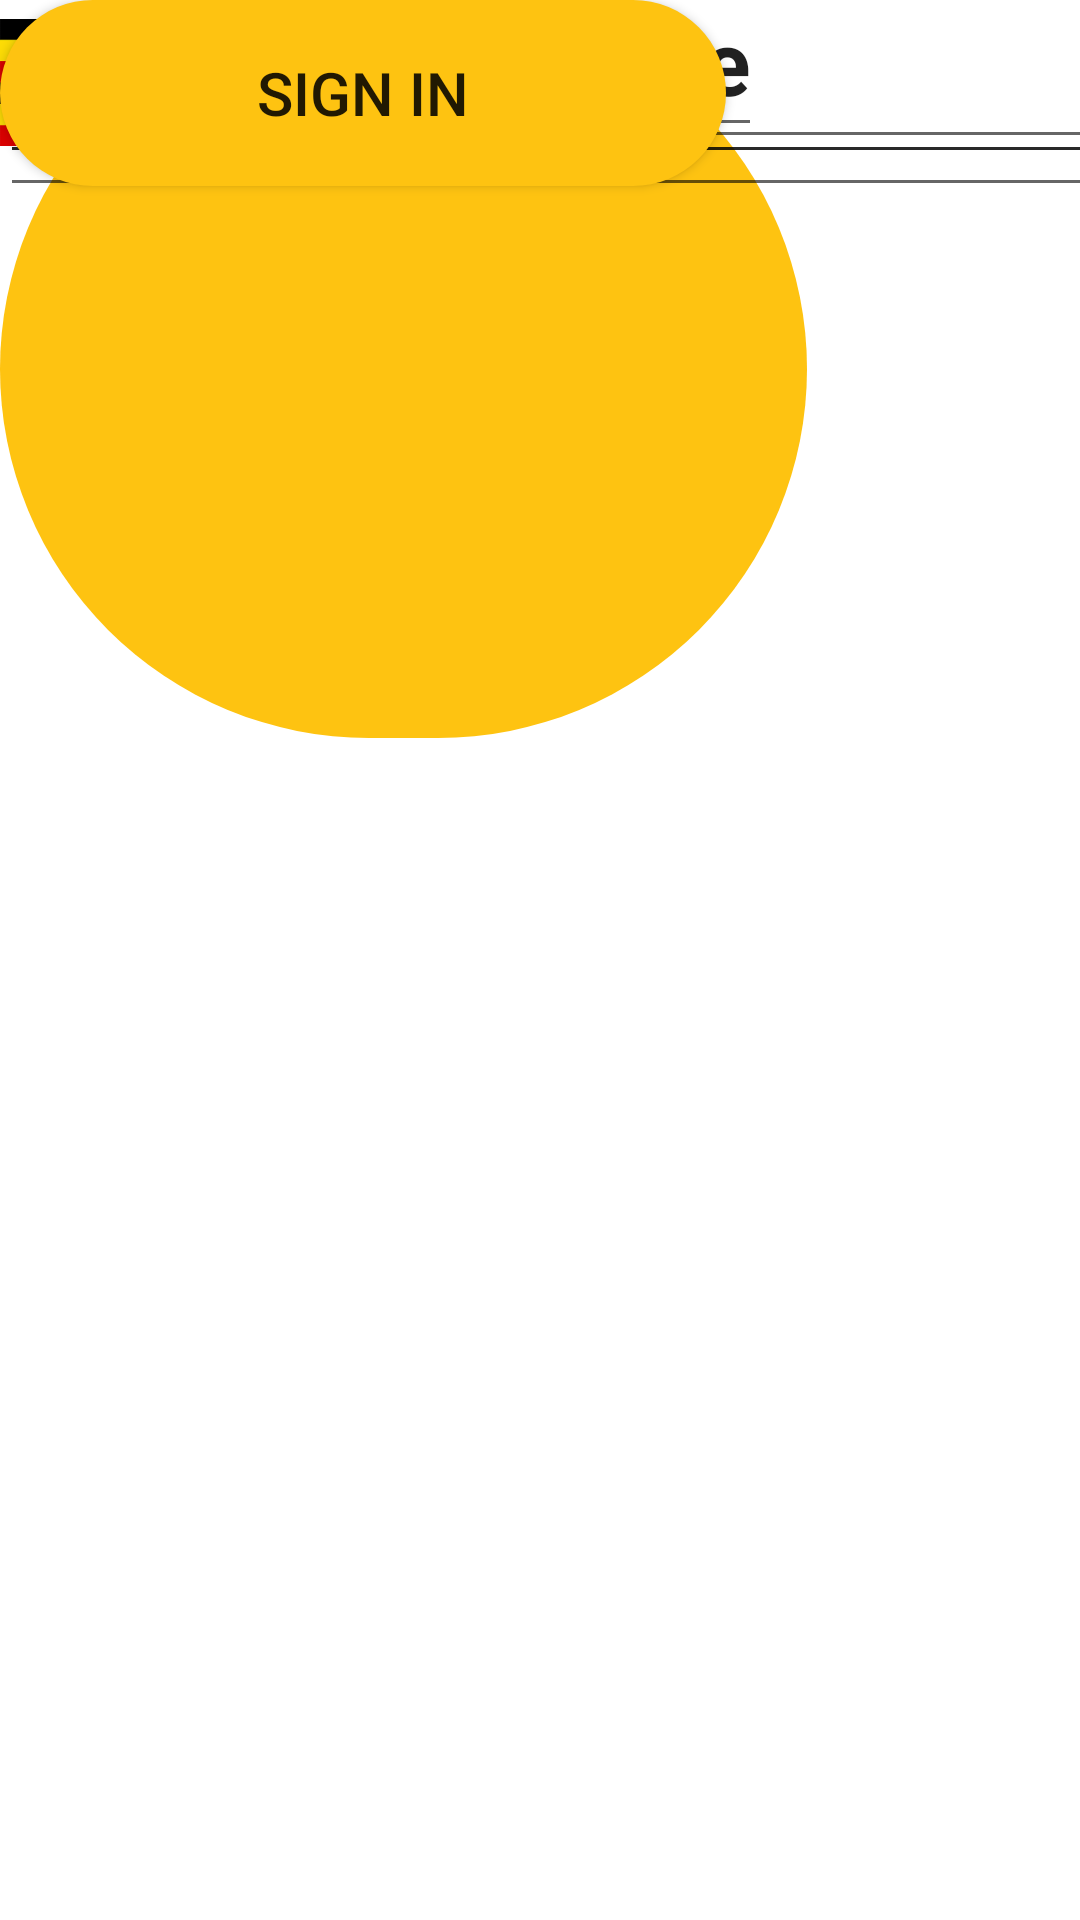

This screen was rendered from an Android layout file. Write that file and the resources it references.
<!-- AndroidManifest.xml: application theme Theme.HeadzApp -->
<!-- res/layout/activity_create_profile.xml -->
<?xml version="1.0" encoding="utf-8"?>
<androidx.constraintlayout.widget.ConstraintLayout xmlns:android="http://schemas.android.com/apk/res/android"
    xmlns:app="http://schemas.android.com/apk/res-auto"
    xmlns:tools="http://schemas.android.com/tools"
    android:layout_width="match_parent"
    android:layout_height="match_parent"
    tools:context=".CreateProfile">

    <Button
        android:id="@+id/button2"
        android:layout_width="242dp"
        android:layout_height="62dp"
        android:background="@drawable/mybutton"
        android:text="SIGN IN"
        android:textSize="60px"
        app:backgroundTint="#fec311"
        tools:layout_editor_absoluteX="84dp"
        tools:layout_editor_absoluteY="636dp" />

    <TextView
        android:id="@+id/textView6"
        android:layout_width="256dp"
        android:layout_height="108dp"
        android:text="Create your profile"
        android:textAppearance="@style/TextAppearance.AppCompat.Large"
        android:textSize="90px"
        android:textStyle="bold"
        tools:layout_editor_absoluteX="16dp"
        tools:layout_editor_absoluteY="110dp" />

    <ImageView
        android:id="@+id/imageView9"
        android:layout_width="269dp"
        android:layout_height="246dp"
        app:srcCompat="@drawable/circlee"
        tools:layout_editor_absoluteX="227dp"
        tools:layout_editor_absoluteY="-80dp" />

    <com.google.android.material.textfield.TextInputEditText
        android:layout_width="369dp"
        android:layout_height="58dp"
        android:hint="Username"
        tools:layout_editor_absoluteX="15dp"
        tools:layout_editor_absoluteY="239dp" />

    <com.google.android.material.textfield.TextInputEditText
        android:id="@+id/editText2"
        android:layout_width="369dp"
        android:layout_height="58dp"
        android:hint="Home Address"
        tools:layout_editor_absoluteX="21dp"
        tools:layout_editor_absoluteY="549dp" />

    <EditText
        android:id="@+id/editTextTextEmailAddress"
        android:layout_width="368dp"
        android:layout_height="69dp"
        android:ems="10"
        android:hint="Email"
        android:inputType="textEmailAddress"
        tools:layout_editor_absoluteX="16dp"
        tools:layout_editor_absoluteY="315dp" />

    <EditText
        android:id="@+id/editTextTextPassword"
        android:layout_width="366dp"
        android:layout_height="53dp"
        android:ems="10"
        android:hint="Password"
        android:inputType="textPassword"
        tools:layout_editor_absoluteX="15dp"
        tools:layout_editor_absoluteY="398dp" />

    <EditText
        android:id="@+id/editTextPhone"
        android:layout_width="254dp"
        android:layout_height="49dp"
        android:ems="10"
        android:hint="  Phone Number"
        android:inputType="phone"
        tools:layout_editor_absoluteX="135dp"
        tools:layout_editor_absoluteY="476dp" />

    <ImageView
        android:id="@+id/imageView10"
        android:layout_width="34dp"
        android:layout_height="36dp"
        app:srcCompat="@drawable/ic_phone"
        tools:layout_editor_absoluteX="101dp"
        tools:layout_editor_absoluteY="489dp" />

    <ImageView
        android:id="@+id/imageView11"
        android:layout_width="64dp"
        android:layout_height="55dp"
        app:srcCompat="@drawable/ugf"
        tools:layout_editor_absoluteX="21dp"
        tools:layout_editor_absoluteY="476dp" />
</androidx.constraintlayout.widget.ConstraintLayout>
<!-- resources referenced by this layout -->
<resources>
  <!-- drawable circlee (drawable) -->
  <?xml version="1.0" encoding="utf-8"?>
  <shape xmlns:android="http://schemas.android.com/apk/res/android" android:shape="rectangle" >
      <solid android:color="#fec311"/>
      <corners android:radius="800dp">
  
      </corners>
  
  </shape>
  <!-- drawable mybutton (drawable) -->
  <?xml version="1.0" encoding="utf-8"?>
      <shape xmlns:android="http://schemas.android.com/apk/res/android"
          android:shape="rectangle" android:padding="10dp" >
          
          <solid android:color="#fec311"/>
          <corners android:radius="90dp"/>
      </shape>
  <!-- drawable ugf: png bitmap (drawable-v24, 1898 bytes) -->
  <style name="Theme.HeadzApp" parent="Theme.MaterialComponents.DayNight.DarkActionBar">
          
          <item name="colorPrimary">@color/purple_500</item>
          <item name="colorPrimaryVariant">@color/purple_700</item>
          <item name="colorOnPrimary">@color/white</item>
          
          <item name="colorSecondary">@color/teal_200</item>
          <item name="colorSecondaryVariant">@color/teal_700</item>
          <item name="colorOnSecondary">@color/black</item>
          
          <item name="android:statusBarColor" tools:targetApi="l">?attr/colorPrimaryVariant</item>
          
      </style>
  <!-- not gathered from this repository: default colours our renderer supplied (Android Studio template values) -->
  <color name="purple_500">#FF6200EE</color>
  <color name="purple_700">#FF3700B3</color>
  <color name="teal_200">#FF03DAC5</color>
  <color name="teal_700">#FF018786</color>
  <color name="black">#FF000000</color>
  <color name="white">#FFFFFFFF</color>
</resources>
